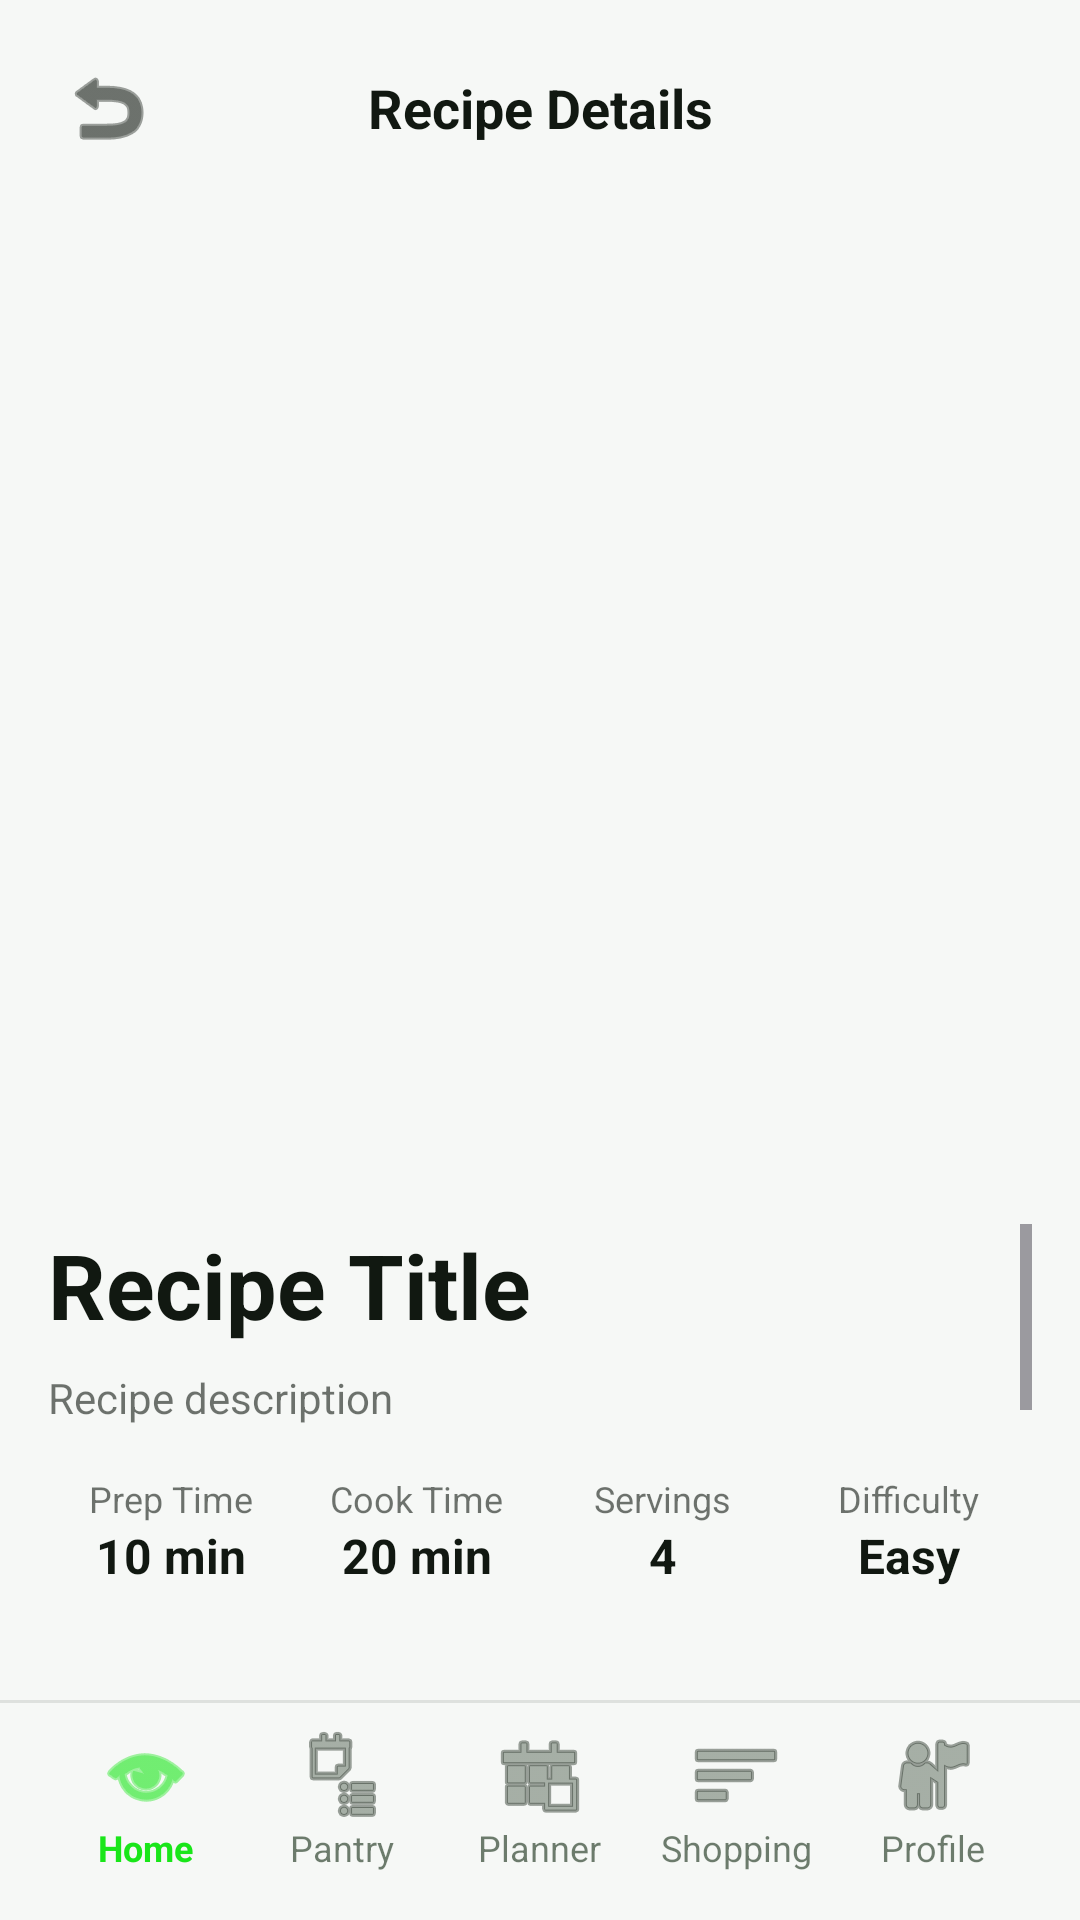

Produce the Android XML layout that renders to this screen, including the resource entries it uses.
<!-- AndroidManifest.xml: application theme Theme.SmartMeal -->
<!-- res/layout/activity_recipe_details.xml -->
<?xml version="1.0" encoding="utf-8"?>
<androidx.constraintlayout.widget.ConstraintLayout xmlns:android="http://schemas.android.com/apk/res/android"
    xmlns:app="http://schemas.android.com/apk/res-auto"
    xmlns:tools="http://schemas.android.com/tools"
    android:layout_width="match_parent"
    android:layout_height="match_parent"
    android:background="@color/background_light"
    tools:context=".ActivityRecipeDetails">

    <LinearLayout
        android:id="@+id/headerLayout"
        android:layout_width="match_parent"
        android:layout_height="wrap_content"
        android:orientation="horizontal"
        android:gravity="center_vertical"
        android:padding="16dp"
        android:background="@color/background_light"
        app:layout_constraintTop_toTopOf="parent">

        <ImageButton
            android:id="@+id/backButton"
            android:layout_width="40dp"
            android:layout_height="40dp"
            android:background="?attr/selectableItemBackgroundBorderless"
            android:src="@android:drawable/ic_menu_revert"
            android:contentDescription="Back"
            app:tint="@color/text_light" />

        <TextView
            android:id="@+id/titleTextView"
            android:layout_width="0dp"
            android:layout_height="wrap_content"
            android:layout_weight="1"
            android:text="@string/recipe_details"
            android:textSize="18sp"
            android:textStyle="bold"
            android:textColor="@color/text_light"
            android:gravity="center" />

        <View
            android:layout_width="40dp"
            android:layout_height="40dp" />

    </LinearLayout>

    <ImageView
        android:id="@+id/recipeImage"
        android:layout_width="match_parent"
        android:layout_height="320dp"
        android:scaleType="centerCrop"
        android:contentDescription="Recipe image"
        app:layout_constraintTop_toBottomOf="@id/headerLayout"
        tools:src="@drawable/ic_launcher_foreground" />

    <ScrollView
        android:layout_width="match_parent"
        android:layout_height="0dp"
        android:padding="16dp"
        android:paddingBottom="100dp"
        app:layout_constraintTop_toBottomOf="@id/recipeImage"
        app:layout_constraintBottom_toTopOf="@id/bottomNavLayout">

        <LinearLayout
            android:layout_width="match_parent"
            android:layout_height="wrap_content"
            android:orientation="vertical">

            <TextView
                android:id="@+id/recipeTitle"
                android:layout_width="wrap_content"
                android:layout_height="wrap_content"
                android:text="Recipe Title"
                android:textSize="30sp"
                android:textStyle="bold"
                android:textColor="@color/text_light"
                android:layout_marginBottom="8dp" />

            <TextView
                android:id="@+id/recipeDescription"
                android:layout_width="wrap_content"
                android:layout_height="wrap_content"
                android:text="Recipe description"
                android:textSize="14sp"
                android:textColor="#99111811"
                android:layout_marginBottom="16dp" />

            <LinearLayout
                android:layout_width="match_parent"
                android:layout_height="wrap_content"
                android:orientation="horizontal"
                android:layout_marginBottom="24dp">

                <LinearLayout
                    android:layout_width="0dp"
                    android:layout_height="wrap_content"
                    android:layout_weight="1"
                    android:orientation="vertical"
                    android:gravity="center">

                    <TextView
                        android:layout_width="wrap_content"
                        android:layout_height="wrap_content"
                        android:text="Prep Time"
                        android:textSize="12sp"
                        android:textColor="#99111811" />

                    <TextView
                        android:id="@+id/prepTimeText"
                        android:layout_width="wrap_content"
                        android:layout_height="wrap_content"
                        android:text="10 min"
                        android:textSize="16sp"
                        android:textStyle="bold"
                        android:textColor="@color/text_light" />

                </LinearLayout>

                <LinearLayout
                    android:layout_width="0dp"
                    android:layout_height="wrap_content"
                    android:layout_weight="1"
                    android:orientation="vertical"
                    android:gravity="center">

                    <TextView
                        android:layout_width="wrap_content"
                        android:layout_height="wrap_content"
                        android:text="Cook Time"
                        android:textSize="12sp"
                        android:textColor="#99111811" />

                    <TextView
                        android:id="@+id/cookTimeText"
                        android:layout_width="wrap_content"
                        android:layout_height="wrap_content"
                        android:text="20 min"
                        android:textSize="16sp"
                        android:textStyle="bold"
                        android:textColor="@color/text_light" />

                </LinearLayout>

                <LinearLayout
                    android:layout_width="0dp"
                    android:layout_height="wrap_content"
                    android:layout_weight="1"
                    android:orientation="vertical"
                    android:gravity="center">

                    <TextView
                        android:layout_width="wrap_content"
                        android:layout_height="wrap_content"
                        android:text="Servings"
                        android:textSize="12sp"
                        android:textColor="#99111811" />

                    <TextView
                        android:id="@+id/servingsText"
                        android:layout_width="wrap_content"
                        android:layout_height="wrap_content"
                        android:text="4"
                        android:textSize="16sp"
                        android:textStyle="bold"
                        android:textColor="@color/text_light" />

                </LinearLayout>

                <LinearLayout
                    android:layout_width="0dp"
                    android:layout_height="wrap_content"
                    android:layout_weight="1"
                    android:orientation="vertical"
                    android:gravity="center">

                    <TextView
                        android:layout_width="wrap_content"
                        android:layout_height="wrap_content"
                        android:text="Difficulty"
                        android:textSize="12sp"
                        android:textColor="#99111811" />

                    <TextView
                        android:id="@+id/difficultyText"
                        android:layout_width="wrap_content"
                        android:layout_height="wrap_content"
                        android:text="Easy"
                        android:textSize="16sp"
                        android:textStyle="bold"
                        android:textColor="@color/text_light" />

                </LinearLayout>

            </LinearLayout>

            <TextView
                android:layout_width="wrap_content"
                android:layout_height="wrap_content"
                android:text="@string/ingredients"
                android:textSize="20sp"
                android:textStyle="bold"
                android:textColor="@color/text_light"
                android:layout_marginBottom="16dp" />

            <LinearLayout
                android:id="@+id/ingredientsContainer"
                android:layout_width="match_parent"
                android:layout_height="wrap_content"
                android:orientation="vertical"
                android:layout_marginBottom="24dp" />



                <com.google.android.material.button.MaterialButton
                    android:id="@+id/addMissingIngredientsButton"
                    android:layout_width="match_parent"
                    android:layout_height="wrap_content"
                    android:layout_marginTop="16dp"
                    android:text="@string/add_missing_to_shopping_list"
                    android:textSize="14sp"
                    android:textStyle="bold"
                    android:backgroundTint="@color/primary"
                    android:textColor="@color/text_light"
                    android:visibility="gone"
                    app:cornerRadius="8dp"
                    app:icon="@android:drawable/ic_input_add"
                    app:iconGravity="start" />

                <TextView
                    android:layout_width="wrap_content"
                    android:layout_height="wrap_content"
                    android:layout_marginTop="24dp"
                    android:layout_marginBottom="16dp"
                    android:text="@string/instructions"
                    android:textSize="20sp"
                    android:textStyle="bold"
                    android:textColor="@color/text_light" />

                <TextView
                    android:id="@+id/instructionsTextView"
                    android:layout_width="match_parent"
                    android:layout_height="wrap_content"
                    android:text=""
                    android:textSize="16sp"
                    android:textColor="@color/text_light"
                    android:lineSpacingExtra="8dp" />

                <ProgressBar
                    android:id="@+id/loadingProgressBar"
                    android:layout_width="wrap_content"
                    android:layout_height="wrap_content"
                    android:layout_gravity="center"
                    android:layout_marginTop="32dp"
                    android:indeterminateTint="@color/primary"
                    android:visibility="gone" />

                <TextView
                    android:id="@+id/errorTextView"
                    android:layout_width="wrap_content"
                    android:layout_height="wrap_content"
                    android:layout_gravity="center"
                    android:layout_marginTop="32dp"
                    android:text="Error loading recipe"
                    android:textSize="16sp"
                    android:textColor="@android:color/holo_red_light"
                    android:visibility="gone" />

            <com.google.android.material.button.MaterialButton
                android:id="@+id/addToShoppingListButton"
                android:layout_width="match_parent"
                android:layout_height="60dp"
                android:layout_marginTop="24dp"
                android:text="Add All Ingredients to Shopping List"
                android:textSize="16sp"
                android:textStyle="bold"
                android:backgroundTint="@color/primary"
                android:textColor="@color/text_light"
                app:cornerRadius="12dp"
                app:icon="@android:drawable/ic_input_add"
                app:iconGravity="textStart" />

        </LinearLayout>

    </ScrollView>

    <include
        android:id="@+id/bottomNavLayout"
        layout="@layout/bottom_navigation"
        android:layout_width="match_parent"
        android:layout_height="wrap_content"
        app:layout_constraintBottom_toBottomOf="parent" />

</androidx.constraintlayout.widget.ConstraintLayout>
<!-- res/layout/bottom_navigation.xml (included above) -->
<?xml version="1.0" encoding="utf-8"?>
<LinearLayout xmlns:android="http://schemas.android.com/apk/res/android"
    xmlns:app="http://schemas.android.com/apk/res-auto"
    android:layout_width="match_parent"
    android:layout_height="wrap_content"
    android:orientation="vertical">

    <View
        android:layout_width="match_parent"
        android:layout_height="1dp"
        android:background="#1A111811" />

    <LinearLayout
        android:layout_width="match_parent"
        android:layout_height="wrap_content"
        android:orientation="horizontal"
        android:background="@color/background_light"
        android:paddingTop="8dp"
        android:paddingBottom="16dp"
        android:paddingStart="16dp"
        android:paddingEnd="16dp">

        <LinearLayout
            android:id="@+id/homeNav"
            android:layout_width="0dp"
            android:layout_height="wrap_content"
            android:layout_weight="1"
            android:orientation="vertical"
            android:gravity="center"
            android:clickable="true"
            android:focusable="true"
            android:background="?attr/selectableItemBackground">

            <ImageView
                android:layout_width="32dp"
                android:layout_height="32dp"
                android:src="@android:drawable/ic_menu_view"
                app:tint="@color/primary" />

            <TextView
                android:layout_width="wrap_content"
                android:layout_height="wrap_content"
                android:text="@string/home"
                android:textSize="12sp"
                android:textStyle="bold"
                android:textColor="@color/primary" />

        </LinearLayout>

        <LinearLayout
            android:id="@+id/pantryNav"
            android:layout_width="0dp"
            android:layout_height="wrap_content"
            android:layout_weight="1"
            android:orientation="vertical"
            android:gravity="center"
            android:clickable="true"
            android:focusable="true"
            android:background="?attr/selectableItemBackground">

            <ImageView
                android:layout_width="32dp"
                android:layout_height="32dp"
                android:src="@android:drawable/ic_menu_agenda"
                app:tint="#99112811" />

            <TextView
                android:layout_width="wrap_content"
                android:layout_height="wrap_content"
                android:text="@string/pantry"
                android:textSize="12sp"
                android:textColor="#99112811" />

        </LinearLayout>

        <LinearLayout
            android:id="@+id/plannerNav"
            android:layout_width="0dp"
            android:layout_height="wrap_content"
            android:layout_weight="1"
            android:orientation="vertical"
            android:gravity="center"
            android:clickable="true"
            android:focusable="true"
            android:background="?attr/selectableItemBackground">

            <ImageView
                android:layout_width="32dp"
                android:layout_height="32dp"
                android:src="@android:drawable/ic_menu_today"
                app:tint="#99112811" />

            <TextView
                android:layout_width="wrap_content"
                android:layout_height="wrap_content"
                android:text="@string/planner"
                android:textSize="12sp"
                android:textColor="#99112811" />

        </LinearLayout>

        <LinearLayout
            android:id="@+id/shoppingNav"
            android:layout_width="0dp"
            android:layout_height="wrap_content"
            android:layout_weight="1"
            android:orientation="vertical"
            android:gravity="center"
            android:clickable="true"
            android:focusable="true"
            android:background="?attr/selectableItemBackground">

            <ImageView
                android:layout_width="32dp"
                android:layout_height="32dp"
                android:src="@android:drawable/ic_menu_sort_by_size"
                app:tint="#99112811" />

            <TextView
                android:layout_width="wrap_content"
                android:layout_height="wrap_content"
                android:text="@string/shopping"
                android:textSize="12sp"
                android:textColor="#99112811" />

        </LinearLayout>

        <LinearLayout
            android:id="@+id/profileNav"
            android:layout_width="0dp"
            android:layout_height="wrap_content"
            android:layout_weight="1"
            android:orientation="vertical"
            android:gravity="center"
            android:clickable="true"
            android:focusable="true"
            android:background="?attr/selectableItemBackground">

            <ImageView
                android:layout_width="32dp"
                android:layout_height="32dp"
                android:src="@android:drawable/ic_menu_myplaces"
                app:tint="#99112811" />

            <TextView
                android:layout_width="wrap_content"
                android:layout_height="wrap_content"
                android:text="@string/profile"
                android:textSize="12sp"
                android:textColor="#99112811" />

        </LinearLayout>

    </LinearLayout>

</LinearLayout>
<!-- resources referenced by this layout -->
<resources>
  <color name="background_light">#f6f8f6</color>
  <color name="primary">#19e619</color>
  <color name="text_light">#111811</color>
  <string name="add_missing_to_shopping_list">Add Missing Items to Shopping List</string>
  <string name="home">Home</string>
  <string name="ingredients">Ingredients</string>
  <string name="instructions">Instructions</string>
  <string name="pantry">Pantry</string>
  <string name="planner">Planner</string>
  <string name="profile">Profile</string>
  <string name="recipe_details">Recipe Details</string>
  <string name="shopping">Shopping</string>
  <style name="Theme.SmartMeal" parent="Base.Theme.SmartMeal" />
  <style name="Base.Theme.SmartMeal" parent="Theme.Material3.DayNight.NoActionBar">
          
          <item name="colorPrimary">@color/primary</item>
          <item name="colorOnPrimary">@color/white</item>
  
          
          <item name="colorSurface">@color/white</item>
          <item name="colorOnSurface">@color/text_light</item>
          <item name="colorOnSurfaceVariant">@color/text_light</item>
  
          
          <item name="android:textColorHint">@color/text_light_accent</item>
          <item name="android:textColor">@color/text_light</item>
  
          
          <item name="materialAlertDialogTheme">@style/ThemeOverlay.App.MaterialAlertDialog</item>
      </style>
  <color name="white">#ffffff</color>
  <color name="text_light_accent">#666666</color>
  <style name="ThemeOverlay.App.MaterialAlertDialog" parent="ThemeOverlay.Material3.MaterialAlertDialog">
          <item name="colorPrimary">@color/primary</item>
          <item name="colorOnSurface">@color/text_light</item>
          <item name="android:background">@color/background_light</item>
          <item name="android:textColorPrimary">@color/text_light</item>
          <item name="android:textColorSecondary">@color/text_light</item>
          <item name="materialAlertDialogTitleTextStyle">@style/MaterialAlertDialog.Title</item>
          <item name="materialAlertDialogBodyTextStyle">@style/MaterialAlertDialog.Body</item>
          <item name="buttonBarPositiveButtonStyle">@style/Widget.App.Button.TextButton</item>
          <item name="buttonBarNegativeButtonStyle">@style/Widget.App.Button.TextButton</item>
      </style>
  <style name="MaterialAlertDialog.Title" parent="MaterialAlertDialog.MaterialComponents.Title.Text">
          <item name="android:textColor">@color/text_light</item>
          <item name="android:textSize">20sp</item>
      </style>
  <style name="MaterialAlertDialog.Body" parent="MaterialAlertDialog.MaterialComponents.Body.Text">
          <item name="android:textColor">@color/text_light</item>
          <item name="android:textSize">16sp</item>
      </style>
  <style name="Widget.App.Button.TextButton" parent="Widget.Material3.Button.TextButton">
          <item name="android:textColor">@color/primary</item>
          <item name="android:textSize">14sp</item>
          <item name="android:textAllCaps">true</item>
      </style>
</resources>
